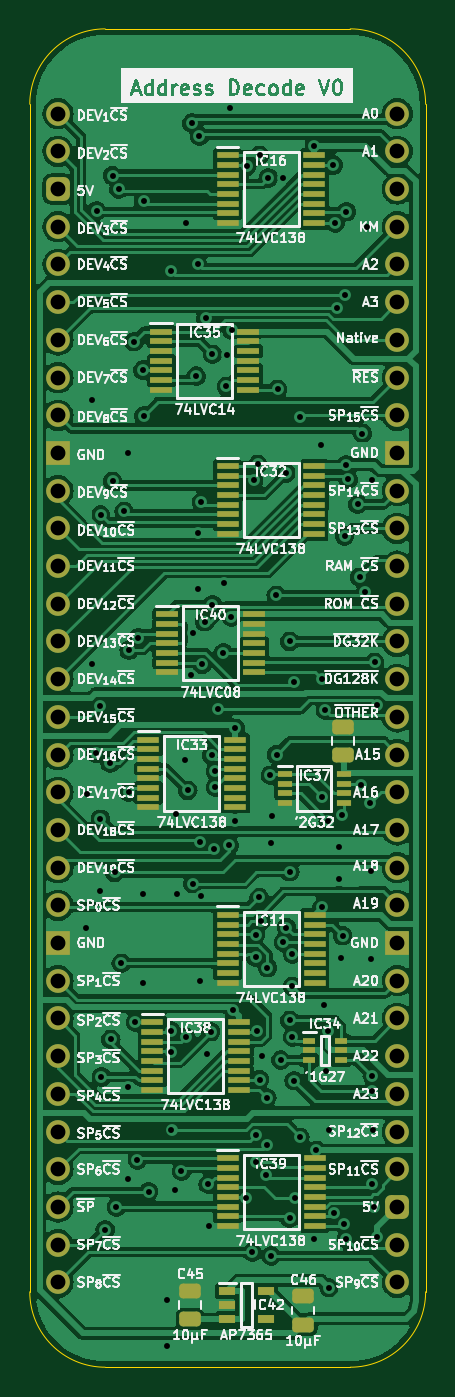
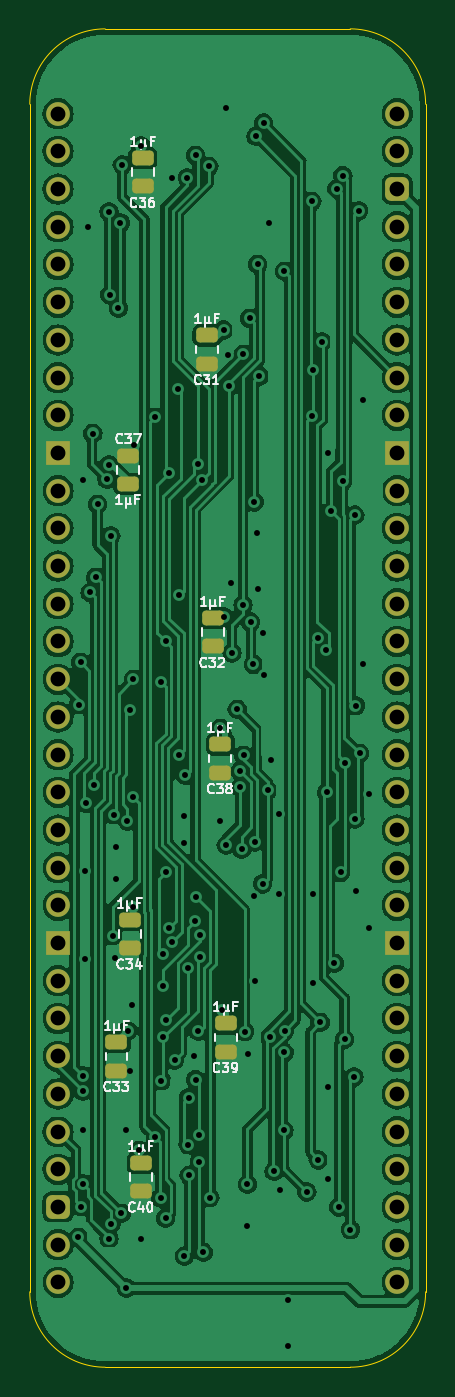
Circuit board: 9 layer files. Board 26.7 x 90.2 mm.
- bottom_copper: HCP65 MPU Address Decode-B_Cu.gbr (204011 bytes)
- bottom_mask: HCP65 MPU Address Decode-B_Mask.gbr (3709 bytes)
- bottom_silk: HCP65 MPU Address Decode-B_Silkscreen.gbr (27922 bytes)
- outline: HCP65 MPU Address Decode-Edge_Cuts.gbr (1016 bytes)
- top_copper: HCP65 MPU Address Decode-F_Cu.gbr (233228 bytes)
- top_mask: HCP65 MPU Address Decode-F_Mask.gbr (7167 bytes)
- top_silk: HCP65 MPU Address Decode-F_Silkscreen.gbr (271796 bytes)
- drill: HCP65 MPU Address Decode-NPTH.drl (268 bytes)
- drill: HCP65 MPU Address Decode-PTH.drl (3634 bytes)

=== bottom_copper: HCP65 MPU Address Decode-B_Cu.gbr (204011 bytes, source omitted) ===
=== bottom_mask: HCP65 MPU Address Decode-B_Mask.gbr ===
%TF.GenerationSoftware,KiCad,Pcbnew,7.0.5*%
%TF.CreationDate,2023-12-18T11:00:50+02:00*%
%TF.ProjectId,HCP65 MPU Address Decode,48435036-3520-44d5-9055-204164647265,rev?*%
%TF.SameCoordinates,Original*%
%TF.FileFunction,Soldermask,Bot*%
%TF.FilePolarity,Negative*%
%FSLAX46Y46*%
G04 Gerber Fmt 4.6, Leading zero omitted, Abs format (unit mm)*
G04 Created by KiCad (PCBNEW 7.0.5) date 2023-12-18 11:00:50*
%MOMM*%
%LPD*%
G01*
G04 APERTURE LIST*
G04 Aperture macros list*
%AMRoundRect*
0 Rectangle with rounded corners*
0 $1 Rounding radius*
0 $2 $3 $4 $5 $6 $7 $8 $9 X,Y pos of 4 corners*
0 Add a 4 corners polygon primitive as box body*
4,1,4,$2,$3,$4,$5,$6,$7,$8,$9,$2,$3,0*
0 Add four circle primitives for the rounded corners*
1,1,$1+$1,$2,$3*
1,1,$1+$1,$4,$5*
1,1,$1+$1,$6,$7*
1,1,$1+$1,$8,$9*
0 Add four rect primitives between the rounded corners*
20,1,$1+$1,$2,$3,$4,$5,0*
20,1,$1+$1,$4,$5,$6,$7,0*
20,1,$1+$1,$6,$7,$8,$9,0*
20,1,$1+$1,$8,$9,$2,$3,0*%
G04 Aperture macros list end*
%ADD10O,1.600000X1.600000*%
%ADD11RoundRect,0.400000X-0.400000X-0.400000X0.400000X-0.400000X0.400000X0.400000X-0.400000X0.400000X0*%
%ADD12R,1.600000X1.600000*%
%ADD13RoundRect,0.250000X-0.475000X0.250000X-0.475000X-0.250000X0.475000X-0.250000X0.475000X0.250000X0*%
%ADD14RoundRect,0.250000X0.475000X-0.250000X0.475000X0.250000X-0.475000X0.250000X-0.475000X-0.250000X0*%
G04 APERTURE END LIST*
D10*
%TO.C,J2*%
X86360000Y-71120000D03*
X86360000Y-73660000D03*
D11*
X86360000Y-76200000D03*
D10*
X86360000Y-78740000D03*
X86360000Y-81280000D03*
X86360000Y-83820000D03*
X86360000Y-86360000D03*
X86360000Y-88900000D03*
X86360000Y-91440000D03*
D12*
X86360000Y-93980000D03*
D10*
X86360000Y-96520000D03*
X86360000Y-99060000D03*
X86360000Y-101600000D03*
X86360000Y-104140000D03*
X86360000Y-106680000D03*
X86360000Y-109220000D03*
X86360000Y-111760000D03*
X86360000Y-114300000D03*
X86360000Y-116840000D03*
X86360000Y-119380000D03*
X86360000Y-121920000D03*
X86360000Y-124460000D03*
D12*
X86360000Y-127000000D03*
D10*
X86360000Y-129540000D03*
X86360000Y-132080000D03*
X86360000Y-134620000D03*
X86360000Y-137160000D03*
X86360000Y-139700000D03*
X86360000Y-142240000D03*
X86360000Y-144780000D03*
X86360000Y-147320000D03*
X86360000Y-149860000D03*
X109220000Y-149860000D03*
X109220000Y-147320000D03*
D11*
X109220000Y-144780000D03*
D10*
X109220000Y-142240000D03*
X109220000Y-139700000D03*
X109220000Y-137160000D03*
X109220000Y-134620000D03*
X109220000Y-132080000D03*
X109220000Y-129540000D03*
D12*
X109220000Y-127000000D03*
D10*
X109220000Y-124460000D03*
X109220000Y-121920000D03*
X109220000Y-119380000D03*
X109220000Y-116840000D03*
X109220000Y-114300000D03*
X109220000Y-111760000D03*
X109220000Y-109220000D03*
X109220000Y-106680000D03*
X109220000Y-104140000D03*
X109220000Y-101600000D03*
X109220000Y-99060000D03*
X109220000Y-96520000D03*
D12*
X109220000Y-93980000D03*
D10*
X109220000Y-91440000D03*
X109220000Y-88900000D03*
X109220000Y-86360000D03*
X109220000Y-83820000D03*
X109220000Y-81280000D03*
X109220000Y-78740000D03*
X109220000Y-76200000D03*
X109220000Y-73660000D03*
X109220000Y-71120000D03*
%TD*%
D13*
%TO.C,C34*%
X104394000Y-125431000D03*
X104394000Y-127331000D03*
%TD*%
%TO.C,C33*%
X105283000Y-133686000D03*
X105283000Y-135586000D03*
%TD*%
%TO.C,C40*%
X103632000Y-141814000D03*
X103632000Y-143714000D03*
%TD*%
D14*
%TO.C,C37*%
X104521000Y-96057000D03*
X104521000Y-94157000D03*
%TD*%
D13*
%TO.C,C36*%
X103505000Y-74123000D03*
X103505000Y-76023000D03*
%TD*%
%TO.C,C38*%
X98298000Y-113620000D03*
X98298000Y-115520000D03*
%TD*%
%TO.C,C39*%
X97917000Y-132416000D03*
X97917000Y-134316000D03*
%TD*%
%TO.C,C31*%
X99187000Y-86061000D03*
X99187000Y-87961000D03*
%TD*%
%TO.C,C32*%
X98806000Y-105111000D03*
X98806000Y-107011000D03*
%TD*%
M02*

=== bottom_silk: HCP65 MPU Address Decode-B_Silkscreen.gbr (27922 bytes, source omitted) ===
=== outline: HCP65 MPU Address Decode-Edge_Cuts.gbr ===
%TF.GenerationSoftware,KiCad,Pcbnew,7.0.5*%
%TF.CreationDate,2023-12-18T11:00:50+02:00*%
%TF.ProjectId,HCP65 MPU Address Decode,48435036-3520-44d5-9055-204164647265,rev?*%
%TF.SameCoordinates,Original*%
%TF.FileFunction,Profile,NP*%
%FSLAX46Y46*%
G04 Gerber Fmt 4.6, Leading zero omitted, Abs format (unit mm)*
G04 Created by KiCad (PCBNEW 7.0.5) date 2023-12-18 11:00:50*
%MOMM*%
%LPD*%
G01*
G04 APERTURE LIST*
%TA.AperFunction,Profile*%
%ADD10C,0.100000*%
%TD*%
G04 APERTURE END LIST*
D10*
%TO.C,J2*%
X84455000Y-70485000D02*
X84455000Y-150495000D01*
X106045000Y-65405000D02*
X89535000Y-65405000D01*
X106045000Y-155575000D02*
X89535000Y-155575000D01*
X111125000Y-150495000D02*
X111125000Y-70485000D01*
X89535000Y-65405000D02*
G75*
G03*
X84455000Y-70485000I2J-5080002D01*
G01*
X84455000Y-150495000D02*
G75*
G03*
X89535000Y-155575000I5080000J0D01*
G01*
X111125000Y-70485000D02*
G75*
G03*
X106045000Y-65405000I-5080000J0D01*
G01*
X106045000Y-155575000D02*
G75*
G03*
X111125000Y-150495000I0J5080000D01*
G01*
%TD*%
M02*

=== top_copper: HCP65 MPU Address Decode-F_Cu.gbr (233228 bytes, source omitted) ===
=== top_mask: HCP65 MPU Address Decode-F_Mask.gbr (7167 bytes, source omitted) ===
=== top_silk: HCP65 MPU Address Decode-F_Silkscreen.gbr (271796 bytes, source omitted) ===
=== drill: HCP65 MPU Address Decode-NPTH.drl ===
M48
; DRILL file {KiCad 7.0.5} date Mon Dec 18 11:00:52 2023
; FORMAT={-:-/ absolute / inch / decimal}
; #@! TF.CreationDate,2023-12-18T11:00:52+02:00
; #@! TF.GenerationSoftware,Kicad,Pcbnew,7.0.5
; #@! TF.FileFunction,NonPlated,1,2,NPTH
FMAT,2
INCH
%
G90
G05
T0
M30

=== drill: HCP65 MPU Address Decode-PTH.drl ===
M48
; DRILL file {KiCad 7.0.5} date Mon Dec 18 11:00:52 2023
; FORMAT={-:-/ absolute / inch / decimal}
; #@! TF.CreationDate,2023-12-18T11:00:52+02:00
; #@! TF.GenerationSoftware,Kicad,Pcbnew,7.0.5
; #@! TF.FileFunction,Plated,1,2,PTH
FMAT,2
INCH
; #@! TA.AperFunction,Plated,PTH,ViaDrill
T1C0.0157
; #@! TA.AperFunction,Plated,PTH,ComponentDrill
T2C0.0394
%
G90
G05
T1
X3.475Y-4.96
X3.4759Y-4.6054
X3.49Y-3.56
X3.49Y-4.26
X3.5Y-4.4969
X3.5025Y-3.0575
X3.51Y-4.8617
X3.511Y-4.3701
X3.5124Y-4.6707
X3.5129Y-3.8648
X3.515Y-5.355
X3.525Y-5.76
X3.5379Y-4.5226
X3.54Y-5.255
X3.5446Y-2.9641
X3.5449Y-3.7751
X3.5506Y-4.8126
X3.555Y-5.7
X3.5612Y-2.9998
X3.5674Y-5.0534
X3.575Y-3.855
X3.585Y-3.7
X3.585Y-5.3826
X3.585Y-5.625
X3.5876Y-4.6
X3.5882Y-4.2228
X3.6011Y-3.405
X3.605Y-5.21
X3.61Y-5.575
X3.6115Y-4.19
X3.625Y-4.87
X3.625Y-5.1049
X3.625Y-3.48
X3.6268Y-3.0324
X3.6273Y-3.6021
X3.64Y-5.66
X3.69Y-5.9461
X3.69Y-6.07
X3.699Y-5.2323
X3.7Y-3.2177
X3.7005Y-5.2896
X3.7009Y-5.4969
X3.71Y-5.655
X3.7139Y-4.6577
X3.715Y-4.87
X3.727Y-5.6054
X3.7357Y-4.515
X3.7389Y-5.2501
X3.74Y-3.09
X3.7441Y-4.595
X3.7526Y-4.2892
X3.755Y-2.825
X3.7575Y-4.8429
X3.7577Y-4.1782
X3.7661Y-3.4961
X3.77Y-4.0613
X3.7705Y-3.1998
X3.7719Y-3.9119
X3.775Y-2.86
X3.7774Y-5.1
X3.7778Y-4.7317
X3.78Y-3.83
X3.78Y-4.8752
X3.7818Y-4.2608
X3.789Y-4.1483
X3.7919Y-3.3426
X3.795Y-5.295
X3.7979Y-5.64
X3.8Y-5.75
X3.805Y-5.235
X3.8073Y-4.5023
X3.8093Y-3.438
X3.8093Y-4.1027
X3.8124Y-4.7513
X3.817Y-4.5865
X3.8174Y-4.5436
X3.825Y-4.38
X3.8387Y-4.2303
X3.8403Y-4.0458
X3.8467Y-3.523
X3.8491Y-3.4389
X3.8541Y-4.74
X3.855Y-2.785
X3.86Y-4.135
X3.8611Y-3.3741
X3.865Y-5.1776
X3.87Y-4.43
X3.87Y-4.675
X3.8974Y-5.6752
X3.9Y-2.94
X3.915Y-5.82
X3.919Y-3.7729
X3.9241Y-4.9783
X3.9241Y-5.0368
X3.925Y-5.58
X3.9258Y-5.5086
X3.9277Y-5.2338
X3.93Y-3.73
X3.9331Y-4.8785
X3.935Y-2.9104
X3.935Y-5.362
X3.938Y-4.9415
X3.94Y-5.3
X3.9526Y-5.6163
X3.9539Y-5.4102
X3.955Y-5.535
X3.9552Y-5.0652
X3.9576Y-2.9702
X3.9626Y-4.5552
X3.965Y-4.735
X3.965Y-5.83
X3.9669Y-4.6638
X3.9783Y-4.0769
X3.9796Y-4.5
X3.9826Y-3.5312
X3.9908Y-5.3102
X3.9969Y-2.97
X3.9973Y-4.9973
X4.0052Y-3.7531
X4.0059Y-4.9587
X4.0149Y-4.812
X4.015Y-4.2
X4.015Y-5.205
X4.015Y-5.73
X4.0217Y-5.0291
X4.0217Y-5.115
X4.0217Y-5.2496
X4.0261Y-5.365
X4.0267Y-4.3078
X4.0279Y-5.675
X4.0419Y-5.515
X4.0426Y-3.605
X4.08Y-2.885
X4.08Y-5.785
X4.085Y-5.55
X4.0983Y-3.68
X4.1Y-4.3
X4.1Y-4.905
X4.1006Y-4.6133
X4.105Y-5.165
X4.1087Y-4.3823
X4.11Y-5.34
X4.1155Y-5.2326
X4.1164Y-4.676
X4.119Y-5.915
X4.12Y-5.495
X4.13Y-2.936
X4.1322Y-5.7168
X4.135Y-3.0896
X4.14Y-3.3157
X4.145Y-4.745
X4.145Y-4.83
X4.15Y-5.04
X4.1519Y-4.6591
X4.155Y-4.98
X4.1597Y-5.7449
X4.16Y-3.92
X4.1624Y-3.2799
X4.1646Y-3.731
X4.165Y-3.06
X4.165Y-5.7839
X4.17Y-3.77
X4.1953Y-3.8363
X4.2Y-4.03
X4.2048Y-4.5811
X4.2075Y-3.6483
X4.215Y-4.07
X4.2201Y-3.1
X4.2267Y-4.6288
X4.2291Y-5.0421
X4.2291Y-4.8076
X4.2333Y-5.3526
X4.2333Y-5.6392
X4.2338Y-5.392
X4.2338Y-3.7712
X4.235Y-5.495
X4.2391Y-5.6989
X4.24Y-4.255
X4.2456Y-4.3674
X4.2462Y-5.7805
T2
X3.4Y-2.8
X3.4Y-2.9
X3.4Y-3.0
X3.4Y-3.1
X3.4Y-3.2
X3.4Y-3.3
X3.4Y-3.4
X3.4Y-3.5
X3.4Y-3.6
X3.4Y-3.7
X3.4Y-3.8
X3.4Y-3.9
X3.4Y-4.0
X3.4Y-4.1
X3.4Y-4.2
X3.4Y-4.3
X3.4Y-4.4
X3.4Y-4.5
X3.4Y-4.6
X3.4Y-4.7
X3.4Y-4.8
X3.4Y-4.9
X3.4Y-5.0
X3.4Y-5.1
X3.4Y-5.2
X3.4Y-5.3
X3.4Y-5.4
X3.4Y-5.5
X3.4Y-5.6
X3.4Y-5.7
X3.4Y-5.8
X3.4Y-5.9
X4.3Y-2.8
X4.3Y-2.9
X4.3Y-3.0
X4.3Y-3.1
X4.3Y-3.2
X4.3Y-3.3
X4.3Y-3.4
X4.3Y-3.5
X4.3Y-3.6
X4.3Y-3.7
X4.3Y-3.8
X4.3Y-3.9
X4.3Y-4.0
X4.3Y-4.1
X4.3Y-4.2
X4.3Y-4.3
X4.3Y-4.4
X4.3Y-4.5
X4.3Y-4.6
X4.3Y-4.7
X4.3Y-4.8
X4.3Y-4.9
X4.3Y-5.0
X4.3Y-5.1
X4.3Y-5.2
X4.3Y-5.3
X4.3Y-5.4
X4.3Y-5.5
X4.3Y-5.6
X4.3Y-5.7
X4.3Y-5.8
X4.3Y-5.9
T0
M30
